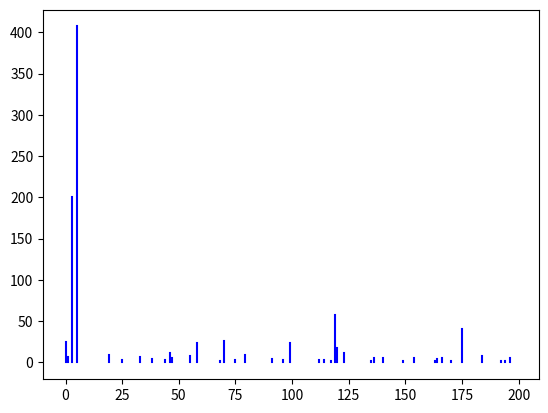

Write Python code to recreate this figure.
import matplotlib.pyplot as plt
import numpy as np
N=1000
L=200
markersize=10
angle=np.pi/6
base=np.arange(0,L)
height=np.zeros(L)
for j in range(0,N):
    rnd=np.random.randint(0,L)
    for i in range(0,rnd+1):
        height_ball_i=height[rnd]+((rnd-i)*np.tan(angle))
        #print(height_ball_i,height[i])
        if height_ball_i<=height[i]:
            height[i]+=1
            break
    #print(rnd,height)
for i in range(0,L):
    plt.plot([base[i],base[i]],[0,height[i]],'b')
av_height=sum(height)/L
std_height=np.var(height)**0.5
print('av: ',av_height,'  std: ',std_height)
plt.show()


